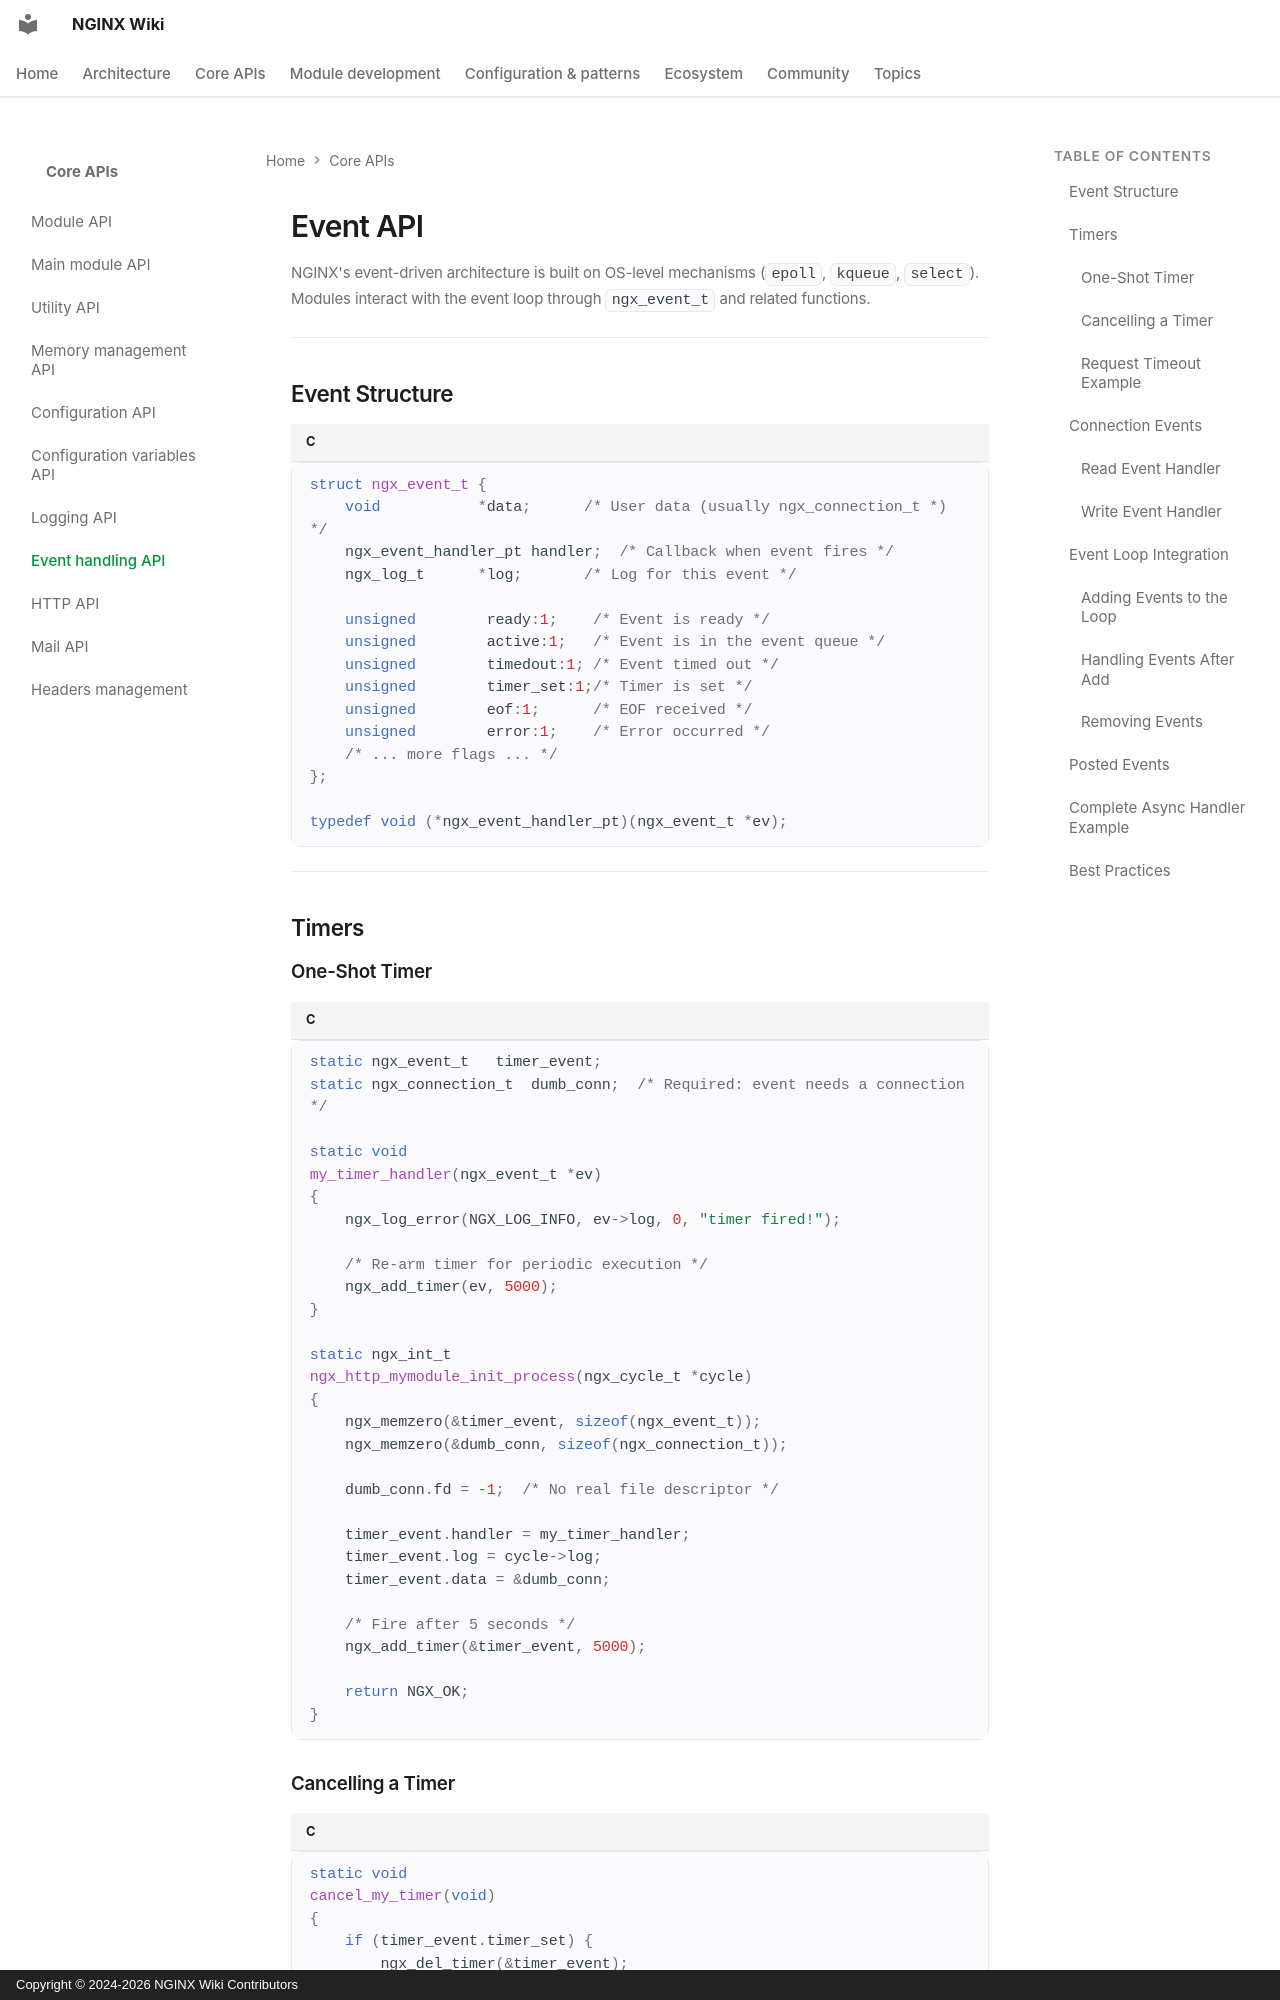

repository: GetPageSpeed/nginx-wiki · page: core-apis/event-api/index.html · generator: mkdocs · copyright: Copyright © 2024-2026 NGINX Wiki Contributors

---
title: NGINX Event API - Timers, Connections, and Event Loop Guide
description: Master NGINX event-driven architecture with ngx_event_t, timers, read/write handlers, posted events, and async request processing patterns.
keywords: nginx event api, ngx_event_t, nginx timers, nginx event loop, nginx async, nginx event handlers, epoll kqueue
author: NGINX Community
date: 2025-12-05
updated: 2026-08-05
schema_type: TechArticle
tags:
  - nginx
  - events
  - timers
  - async programming
  - event loop
  - connection handling
---

# Event API

NGINX's event-driven architecture is built on OS-level mechanisms (`epoll`, `kqueue`, `select`). Modules interact with the event loop through `ngx_event_t` and related functions.

---

## Event Structure

```c
struct ngx_event_t {
    void           *data;      /* User data (usually ngx_connection_t *) */
    ngx_event_handler_pt handler;  /* Callback when event fires */
    ngx_log_t      *log;       /* Log for this event */
    
    unsigned        ready:1;    /* Event is ready */
    unsigned        active:1;   /* Event is in the event queue */
    unsigned        timedout:1; /* Event timed out */
    unsigned        timer_set:1;/* Timer is set */
    unsigned        eof:1;      /* EOF received */
    unsigned        error:1;    /* Error occurred */
    /* ... more flags ... */
};

typedef void (*ngx_event_handler_pt)(ngx_event_t *ev);
```

---

## Timers
